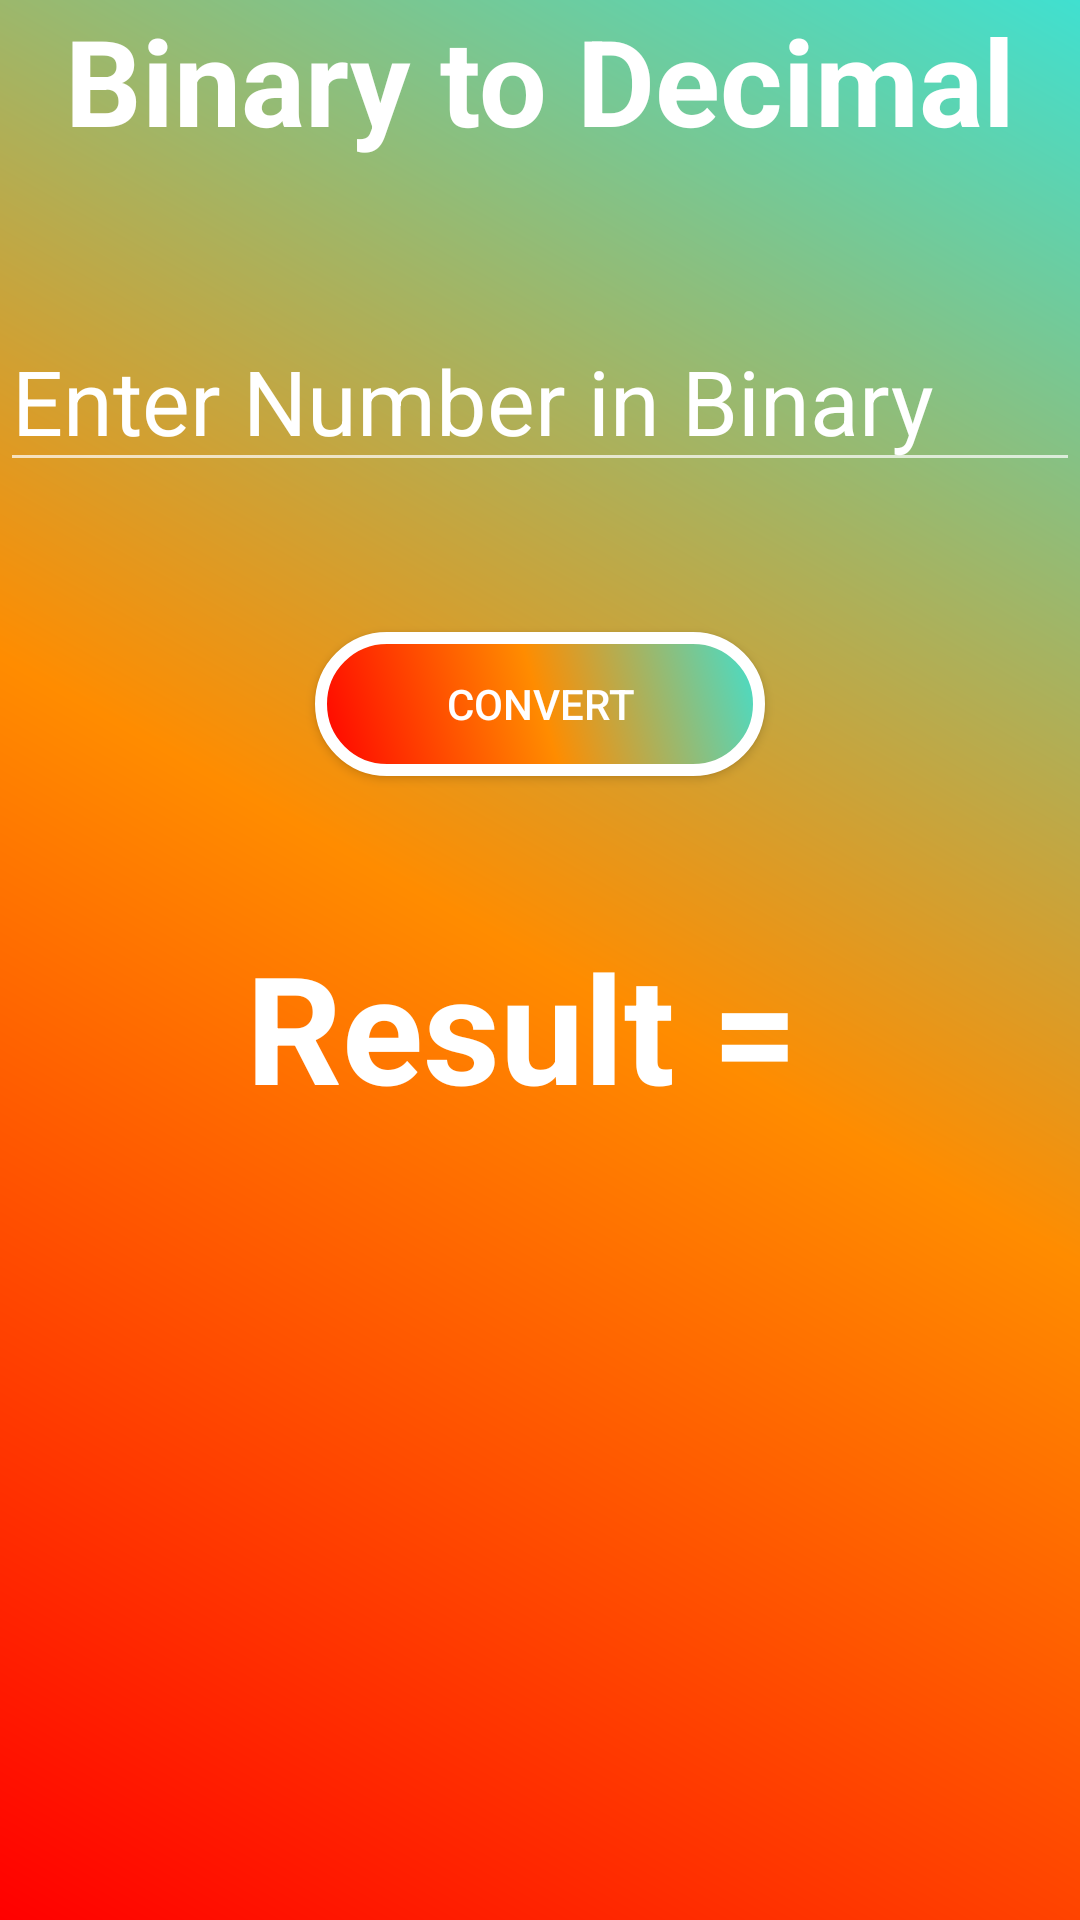

Layout XML and referenced resources for this Android screen:
<!-- AndroidManifest.xml: application theme Theme.Design.NoActionBar -->
<!-- res/layout/activity_main3.xml -->
<?xml version="1.0" encoding="utf-8"?>
<LinearLayout
    xmlns:android="http://schemas.android.com/apk/res/android"
    xmlns:app="http://schemas.android.com/apk/res-auto"
    xmlns:tools="http://schemas.android.com/tools"
    android:orientation="vertical"
    android:background="@drawable/mygradient"
    android:layout_width="match_parent"
    android:layout_height="match_parent"
    tools:context=".MainActivity3">
    <TextView
        android:layout_width="match_parent"
        android:layout_height="wrap_content"
        android:text="Binary to Decimal"
        android:textSize="40sp"
        android:textColor="#fff"
        android:textStyle="bold"
        android:gravity="center"
        />
    <EditText
        android:id="@+id/myNum"
        android:layout_width="wrap_content"
        android:layout_height="wrap_content"
        android:layout_marginTop="50dp"
        android:ems="12"
        android:layout_gravity="center"
        android:hint="Enter Number in Binary"
        android:textColorHint="#fff"
        android:inputType="numberDecimal"
        android:drawableStart="@drawable/baseline_numbers_24"
        android:textSize="30sp"
        />
    <androidx.appcompat.widget.AppCompatButton
        android:id="@+id/btnC"
        android:layout_width="150dp"
        android:layout_height="wrap_content"
        android:text="Convert"
        android:layout_marginTop="50dp"
        android:layout_gravity="center"
        android:textColor="#fff"
        android:background="@drawable/mybtn"
        />
    <TextView
        android:id="@+id/res"
        android:layout_width="match_parent"
        android:layout_height="wrap_content"
        android:textSize="50dp"
        android:text="Result = "
        android:textColor="#fff"
        android:textStyle="bold"
        android:layout_marginTop="50dp"
        android:gravity="center"/>














</LinearLayout>
<!-- resources referenced by this layout -->
<resources>
  <!-- drawable mybtn (drawable) -->
  <?xml version="1.0" encoding="utf-8"?>
  <shape xmlns:android="http://schemas.android.com/apk/res/android">
      <gradient android:angle="45" android:endColor="@color/s_gradient" android:centerColor="@color/m_gradient" android:startColor="@color/e_gradient"/>
      <corners android:radius="100dp"/>
      <stroke android:width="4dp" android:color="@color/white"/>
  
  </shape>
  <!-- drawable mygradient (drawable) -->
  <?xml version="1.0" encoding="utf-8"?>
  <shape xmlns:android="http://schemas.android.com/apk/res/android">
      <gradient android:angle="45" android:startColor="@color/e_gradient" android:centerColor="@color/m_gradient" android:endColor="@color/s_gradient"></gradient>
  </shape>
  <color name="s_gradient">#FF40E0D0</color>
  <color name="m_gradient">#FFFF8C00</color>
  <color name="e_gradient">#FFFF0000</color>
  <color name="white">#FFFFFFFF</color>
</resources>
